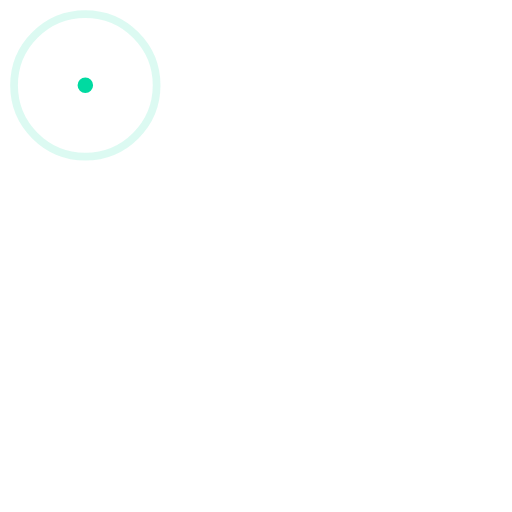
t = 0.00 s
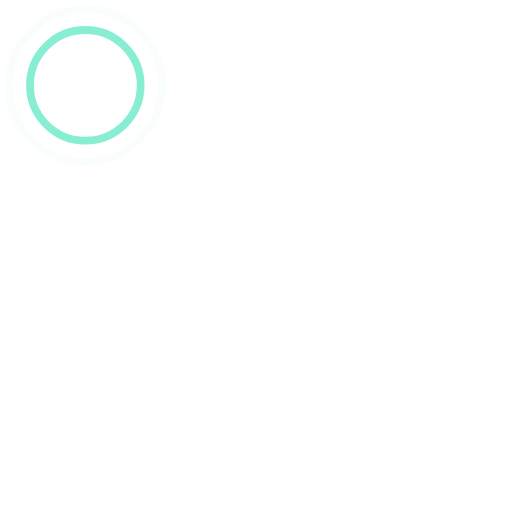
t = 0.45 s
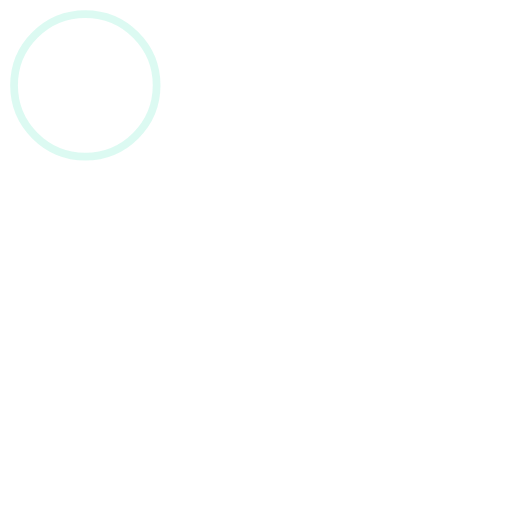
t = 0.90 s
t = 1.35 s: frame unchanged from t = 0.45 s, image omitted

The animated SVG that drew these frames (rendered in a browser with its animation timeline set to each time). Animation: 4 SMIL elements (animate=4); one cycle of 1.80 s, repeats indefinitely.

<!-- By Sam Herbert (@sherb), for everyone. More @ http://goo.gl/7AJzbL -->
<svg width="132" height="132" viewBox="0 0 132 132" xmlns="http://www.w3.org/2000/svg" stroke="#00DAA1">
    <g fill="none" fill-rule="evenodd" stroke-width="2">
        <circle cx="22" cy="22" r="1">
            <animate attributeName="r"
                begin="0s" dur="1.8s"
                values="1; 20"
                calcMode="spline"
                keyTimes="0; 1"
                keySplines="0.165, 0.84, 0.44, 1"
                repeatCount="indefinite" />
            <animate attributeName="stroke-opacity"
                begin="0s" dur="1.8s"
                values="1; 0"
                calcMode="spline"
                keyTimes="0; 1"
                keySplines="0.3, 0.61, 0.355, 1"
                repeatCount="indefinite" />
        </circle>
        <circle cx="22" cy="22" r="1">
            <animate attributeName="r"
                begin="-0.9s" dur="1.8s"
                values="1; 20"
                calcMode="spline"
                keyTimes="0; 1"
                keySplines="0.165, 0.84, 0.44, 1"
                repeatCount="indefinite" />
            <animate attributeName="stroke-opacity"
                begin="-0.9s" dur="1.8s"
                values="1; 0"
                calcMode="spline"
                keyTimes="0; 1"
                keySplines="0.3, 0.61, 0.355, 1"
                repeatCount="indefinite" />
        </circle>
    </g>
</svg>
